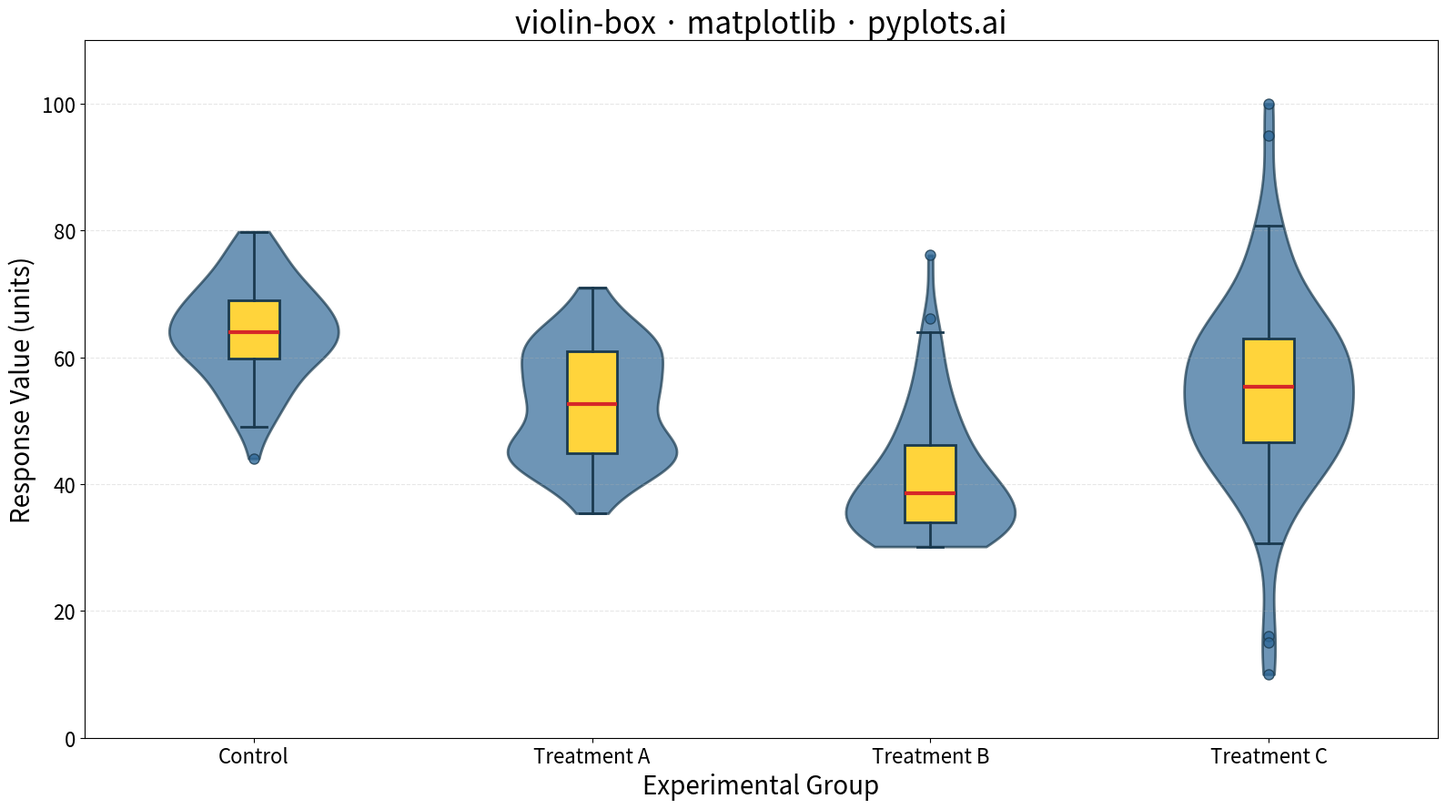

Write Python code to recreate this figure.
"""pyplots.ai
violin-box: Violin Plot with Embedded Box Plot
Library: matplotlib | Python 3.13
Quality: pending | Created: 2025-12-30
"""

import matplotlib.pyplot as plt
import numpy as np


# Data - Generate groups with different distributions
np.random.seed(42)

# Four groups with varying distributions to showcase violin+box features
group_a = np.random.normal(65, 8, 80)  # Symmetric
group_b = np.concatenate([np.random.normal(45, 5, 40), np.random.normal(60, 5, 40)])  # Bimodal
group_c = np.random.exponential(10, 80) + 30  # Right-skewed
group_d = np.random.normal(55, 12, 80)  # Wide spread with outliers
group_d = np.append(group_d, [95, 100, 15, 10])  # Add outliers

data = [group_a, group_b, group_c, group_d]
labels = ["Control", "Treatment A", "Treatment B", "Treatment C"]

# Create figure
fig, ax = plt.subplots(figsize=(16, 9))

# Plot violins
positions = np.arange(1, len(data) + 1)
violin_parts = ax.violinplot(data, positions=positions, showmeans=False, showmedians=False, showextrema=False)

# Style violins with Python Blue
for body in violin_parts["bodies"]:
    body.set_facecolor("#306998")
    body.set_edgecolor("#1a3a4f")
    body.set_alpha(0.7)
    body.set_linewidth(2)

# Overlay box plots inside violins
box_parts = ax.boxplot(
    data, positions=positions, widths=0.15, patch_artist=True, tick_labels=labels, showfliers=True, zorder=3
)

# Style box plots with Python Yellow
for patch in box_parts["boxes"]:
    patch.set_facecolor("#FFD43B")
    patch.set_edgecolor("#1a3a4f")
    patch.set_linewidth(2)

for whisker in box_parts["whiskers"]:
    whisker.set_color("#1a3a4f")
    whisker.set_linewidth(2)

for cap in box_parts["caps"]:
    cap.set_color("#1a3a4f")
    cap.set_linewidth(2)

for median in box_parts["medians"]:
    median.set_color("#d62728")
    median.set_linewidth(3)

for flier in box_parts["fliers"]:
    flier.set(marker="o", markerfacecolor="#306998", markeredgecolor="#1a3a4f", markersize=8, alpha=0.8)

# Labels and styling
ax.set_xlabel("Experimental Group", fontsize=20)
ax.set_ylabel("Response Value (units)", fontsize=20)
ax.set_title("violin-box · matplotlib · pyplots.ai", fontsize=24)
ax.tick_params(axis="both", labelsize=16)
ax.grid(True, alpha=0.3, linestyle="--", axis="y")

# Set y-axis range to accommodate all data
ax.set_ylim(0, 110)

plt.tight_layout()
plt.savefig("plot.png", dpi=300, bbox_inches="tight")
